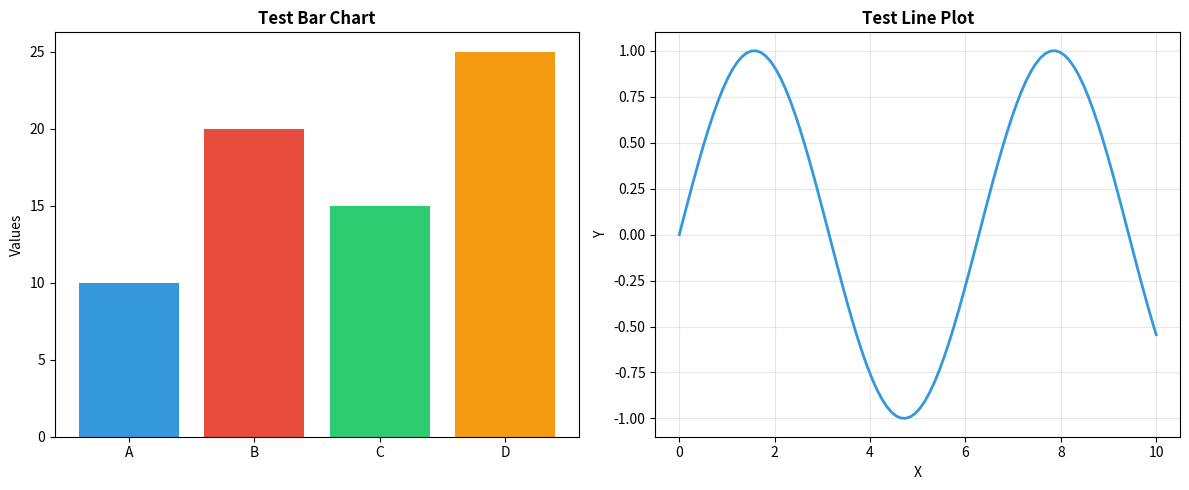

Reproduce this figure in Python.
#!/usr/bin/env python3
"""
Test PDF Generation
Simple test to verify PDF creation is working
"""

import matplotlib.pyplot as plt
import numpy as np
from matplotlib.backends.backend_pdf import PdfPages

def create_test_pdf():
    """Create a simple test PDF"""
    print("📄 Creating test PDF...")
    
    with PdfPages('test_pdf_generation.pdf') as pdf:
        # Create a simple figure
        fig, (ax1, ax2) = plt.subplots(1, 2, figsize=(12, 5))
        
        # Simple bar chart
        categories = ['A', 'B', 'C', 'D']
        values = [10, 20, 15, 25]
        ax1.bar(categories, values, color=['#3498db', '#e74c3c', '#2ecc71', '#f39c12'])
        ax1.set_title('Test Bar Chart', fontweight='bold')
        ax1.set_ylabel('Values')
        
        # Simple line plot
        x = np.linspace(0, 10, 100)
        y = np.sin(x)
        ax2.plot(x, y, color='#3498db', linewidth=2)
        ax2.set_title('Test Line Plot', fontweight='bold')
        ax2.set_xlabel('X')
        ax2.set_ylabel('Y')
        ax2.grid(True, alpha=0.3)
        
        plt.tight_layout()
        pdf.savefig(fig, bbox_inches='tight')
        plt.close()
    
    print("✅ Test PDF created: test_pdf_generation.pdf")

if __name__ == "__main__":
    create_test_pdf() 
